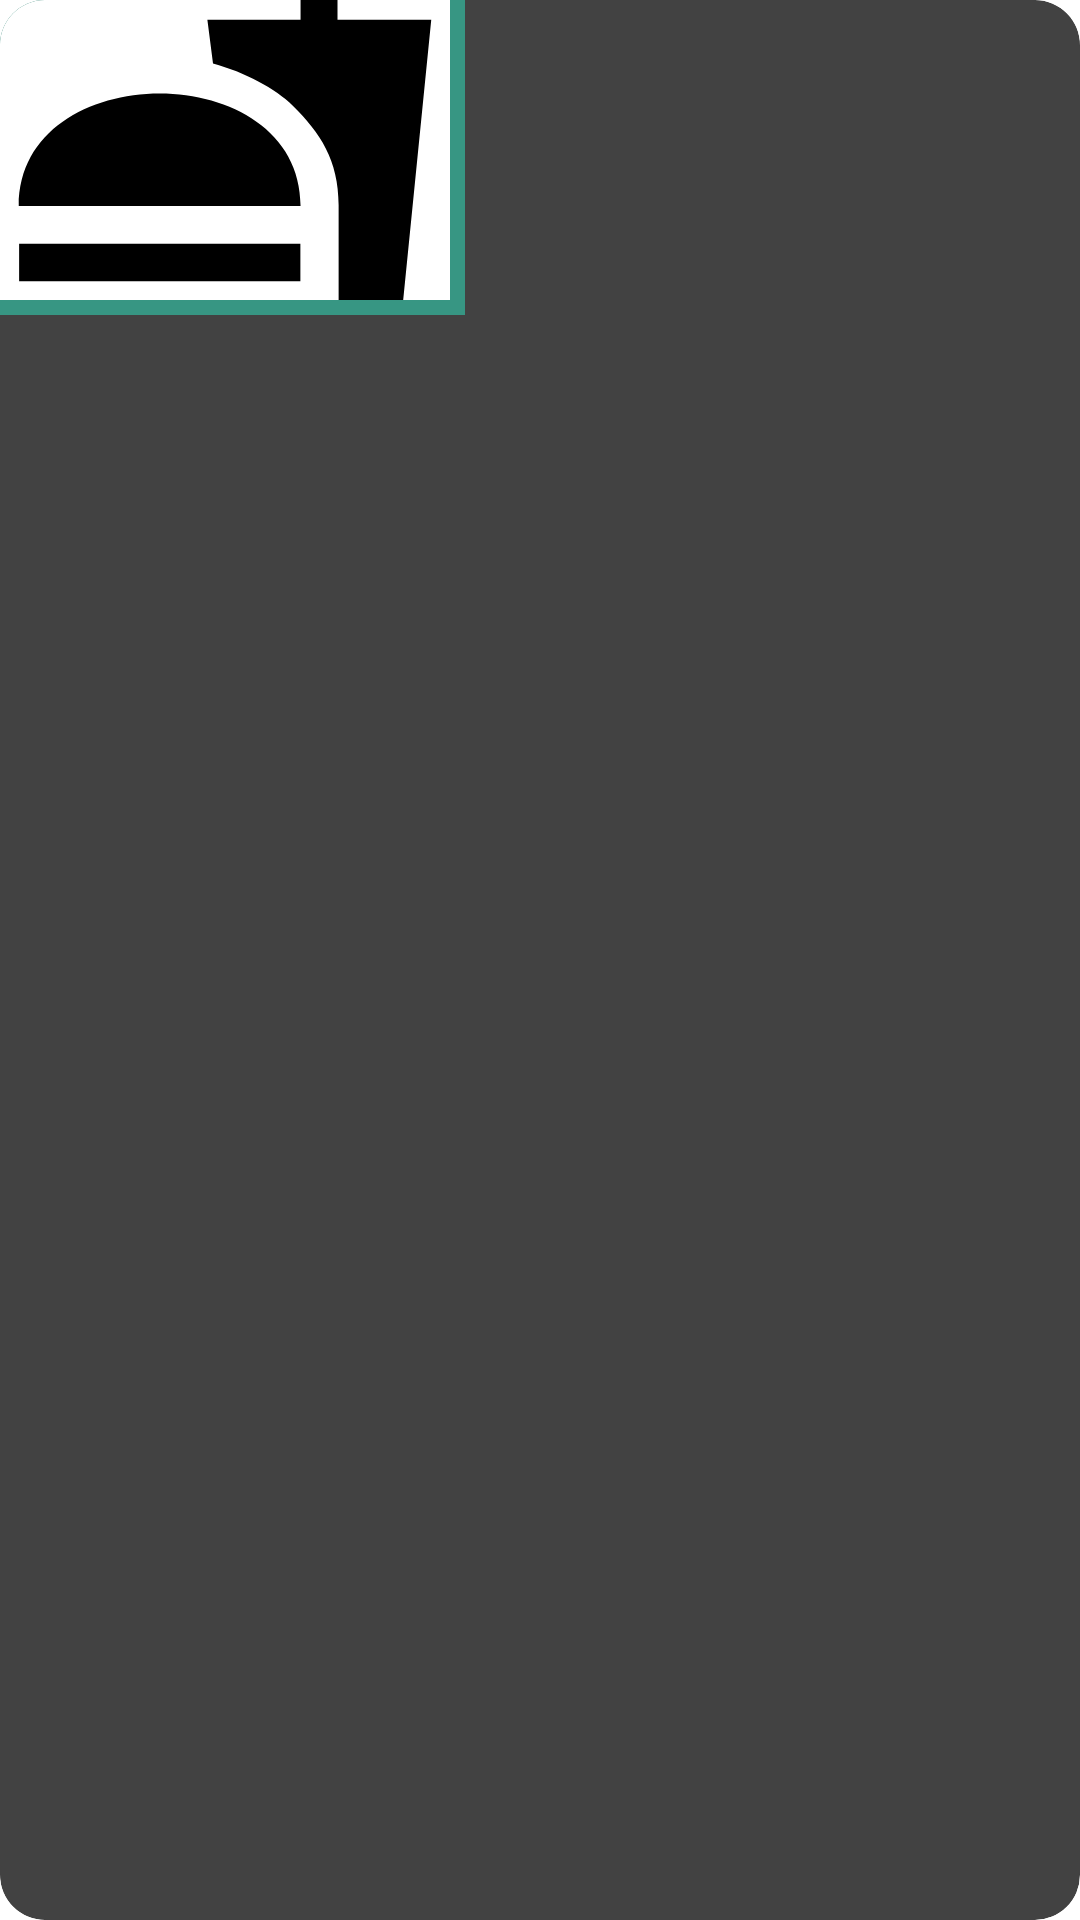

Write the Android layout XML for this screen, with the resource values it uses.
<!-- AndroidManifest.xml: application theme Theme.Foody -->
<!-- res/layout/image_carousel_rv_item.xml -->
<?xml version="1.0" encoding="utf-8"?>
<androidx.cardview.widget.CardView xmlns:android="http://schemas.android.com/apk/res/android"
    xmlns:app="http://schemas.android.com/apk/res-auto"
    android:layout_width="wrap_content"
    android:layout_height="wrap_content"
    app:cardCornerRadius="15dp"
    android:layout_marginTop="5dp"
    android:layout_marginBottom="5dp"
    android:layout_marginRight="10dp">

    <RelativeLayout
        android:layout_width="match_parent"
        android:layout_height="match_parent">

        <View
            android:layout_width="155dp"
            android:layout_height="105dp"
            android:background="@color/dark_cyan"/>

        <com.google.android.material.imageview.ShapeableImageView
            android:id="@+id/image_carousel_image"
            android:layout_width="150dp"
            android:layout_height="100dp"
            android:src="@drawable/menu"
            android:scaleType="centerCrop"
            android:background="@color/white"
            app:shapeAppearanceOverlay="@style/roundedImageView"/>
    </RelativeLayout>
</androidx.cardview.widget.CardView>
<!-- resources referenced by this layout -->
<resources>
  <color name="dark_cyan">#379683</color>
  <color name="white">#FFFFFFFF</color>
  <!-- drawable menu (drawable) -->
  <vector android:height="24dp" android:tint="#000000"
      android:viewportHeight="24" android:viewportWidth="24"
      android:width="24dp" xmlns:android="http://schemas.android.com/apk/res/android">
      <path android:fillColor="@color/light_cyan" android:pathData="M18.06,22.99h1.66c0.84,0 1.53,-0.64 1.63,-1.46L23,5.05h-5L18,1h-1.97v4.05h-4.97l0.3,2.34c1.71,0.47 3.31,1.32 4.27,2.26 1.44,1.42 2.43,2.89 2.43,5.29v8.05zM1,21.99L1,21h15.03v0.99c0,0.55 -0.45,1 -1.01,1L2.01,22.99c-0.56,0 -1.01,-0.45 -1.01,-1zM16.03,14.99c0,-8 -15.03,-8 -15.03,0h15.03zM1.02,17h15v2h-15z"/>
  </vector>
  <style name="roundedImageView" parent="">
          <item name="cornerFamily">rounded</item>
          <item name="cornerSize">10dp</item>
      </style>
  <style name="Theme.Foody" parent="Base.Theme.Foody" />
  <color name="light_cyan">#8EE4AF</color>
  <style name="Base.Theme.Foody" parent="Theme.Material3.DayNight.NoActionBar">
          
          <item name="colorPrimary">@color/cyan_regular</item>
          <item name="colorPrimaryDark">@color/light_cyan</item>
          <item name="android:windowBackground">@color/cyan_regular</item>
          <item name="android:navigationBarColor">@color/dark_cyan</item>
      </style>
  <color name="cyan_regular">#5CDB95</color>
</resources>
